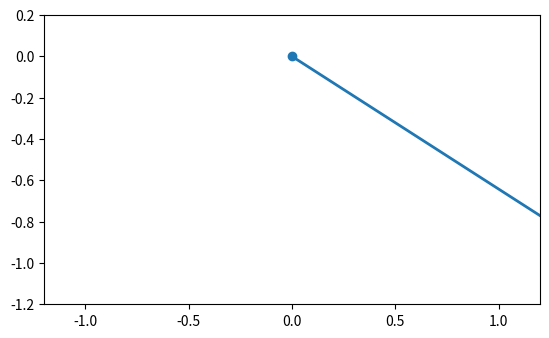

The matplotlib source for this figure:
import math
from scipy.integrate import solve_ivp
import numpy as np
from matplotlib.animation import FuncAnimation
# --- Numerical solution and coordinates ---
import matplotlib.pyplot as plt

def simulate_pendulum(L_val=3, g_val=9.81, theta0=1, omega0=2, t_max=600, fps=60):
    def f(t, y):
        #theta, omega = y
        theta = y[0]
        omega = y[1]
        dt_theta = omega
        dt_omega = -(g_val / L_val) * math.sin(theta)
        
        return [dt_theta, dt_omega]

    t_eval = np.linspace(0.0, t_max, int(t_max * fps))
    sol = solve_ivp(f, (0.0, t_max), [theta0, omega0], t_eval=t_eval)
    
    theta = sol.y[0]
    x = L_val * np.sin(theta)
    y = -L_val * np.cos(theta)
    return t_eval, x, y


t_eval, x, y = simulate_pendulum()

fig, ax = plt.subplots()
ax.set_aspect("equal", adjustable="box")
ax.set_xlim(-1.2, 1.2)
ax.set_ylim(-1.2, 0.2)

line, = ax.plot([], [], "o-", lw=2, color="tab:blue")

def update(i):
    line.set_data([0, x[i]], [0, y[i]])
    return line,

ani = FuncAnimation(fig, update, frames=len(t_eval), interval=1000/60, blit=True)
plt.show()


'''

def simulate_mid_bearing_pendulum(L=1.0, m1=2.0, m2=6.0, g=9.81, theta1_0=1, omega1_0=2, theta2_0=1, omega2_0=3, t_max=100, fps=60):
    L1 = L / 2.0
    L2 = L / 2.0

    def f(_t, y):
        theta1, omega1, theta2, omega2 = y
        delta = theta1 - theta2
        den1 = L1 * (2 * m1 + m2 - m2 * math.cos(2 * delta))
        den2 = L2 * (2 * m1 + m2 - m2 * math.cos(2 * delta))

        domega1 = (
            -g * (2 * m1 + m2) * math.sin(theta1)
            - m2 * g * math.sin(theta1 - 2 * theta2)
            - 2 * math.sin(delta) * m2 * (omega2**2 * L2 + omega1**2 * L1 * math.cos(delta))
        ) / den1

        domega2 = (
            2 * math.sin(delta)
            * (omega1**2 * L1 * (m1 + m2) + g * (m1 + m2) * math.cos(theta1) + omega2**2 * L2 * m2 * math.cos(delta))
        ) / den2

        return [omega1, domega1, omega2, domega2]

    t_eval = np.linspace(0.0, t_max, int(t_max * fps))
    sol = solve_ivp(f, (0.0, t_max), [theta1_0, omega1_0, theta2_0, omega2_0], t_eval=t_eval)

    theta1, theta2 = sol.y[0], sol.y[2]
    x1, y1 = L1 * np.sin(theta1), -L1 * np.cos(theta1)
    x2, y2 = x1 + L2 * np.sin(theta2), y1 - L2 * np.cos(theta2)
    return t_eval, x1, y1, x2, y2

t_eval2, x1, y1, x2, y2 = simulate_mid_bearing_pendulum()

fig2, ax2 = plt.subplots()
ax2.set_aspect('equal', adjus   table='box')
ax2.set_xlim(-1.2, 1.2)
ax2.set_ylim(-1.2, 0.2)
line1, = ax2.plot([], [], 'o-', lw=2, color='tab:blue')
line2, = ax2.plot([], [], 'o-', lw=2, color='tab:orange')

def update2(i):
    line1.set_data([0, x1[i]], [0, y1[i]])
    line2.set_data([x1[i], x2[i]], [y1[i], y2[i]])
    return line1, line2

ani2 = FuncAnimation(fig2, update2, frames=len(t_eval2), interval=1000/60, blit=True)
print(t_eval2)
#plt.show()


'''
